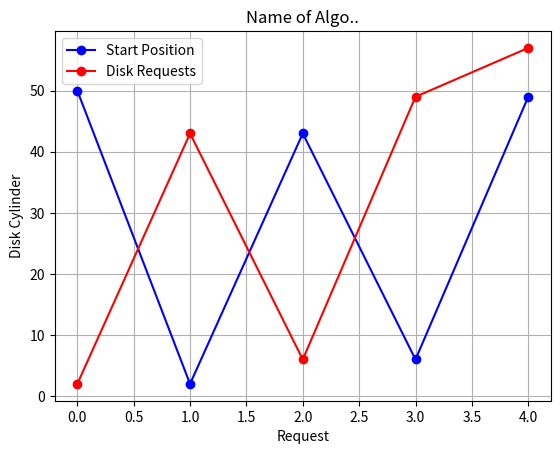

Here is the Python script that generated this plot:
req=[2,43,6,49,57]
head=50

import matplotlib.pyplot as plt
def plot_move(move):
    plt.plot(range(len(move)),[m[0] for m in move], 'bo-')
    plt.plot(range(len(move)),[m[1] for m in move], 'ro-')
    plt.title("Name of Algo..")
    plt.xlabel("Request")
    plt.ylabel("Disk Cylinder")
    plt.legend(['Start Position', 'Disk Requests'])
    plt.grid(True)
    plt.show()
#a) FCFS
def fcfs(req,head):
    td=0
    move=[]
    cpos=head
    for r in req:
        dis=abs(cpos-r)
        td+=dis
        move.append((cpos,r))
        cpos=r
    return td,move

td,move=fcfs(req,head)
print(td,move)
plot_move(move)
#b) SSTF
#c) SCAN
#d) C-SCAN
#e) LOOK
#f) C-LOOK